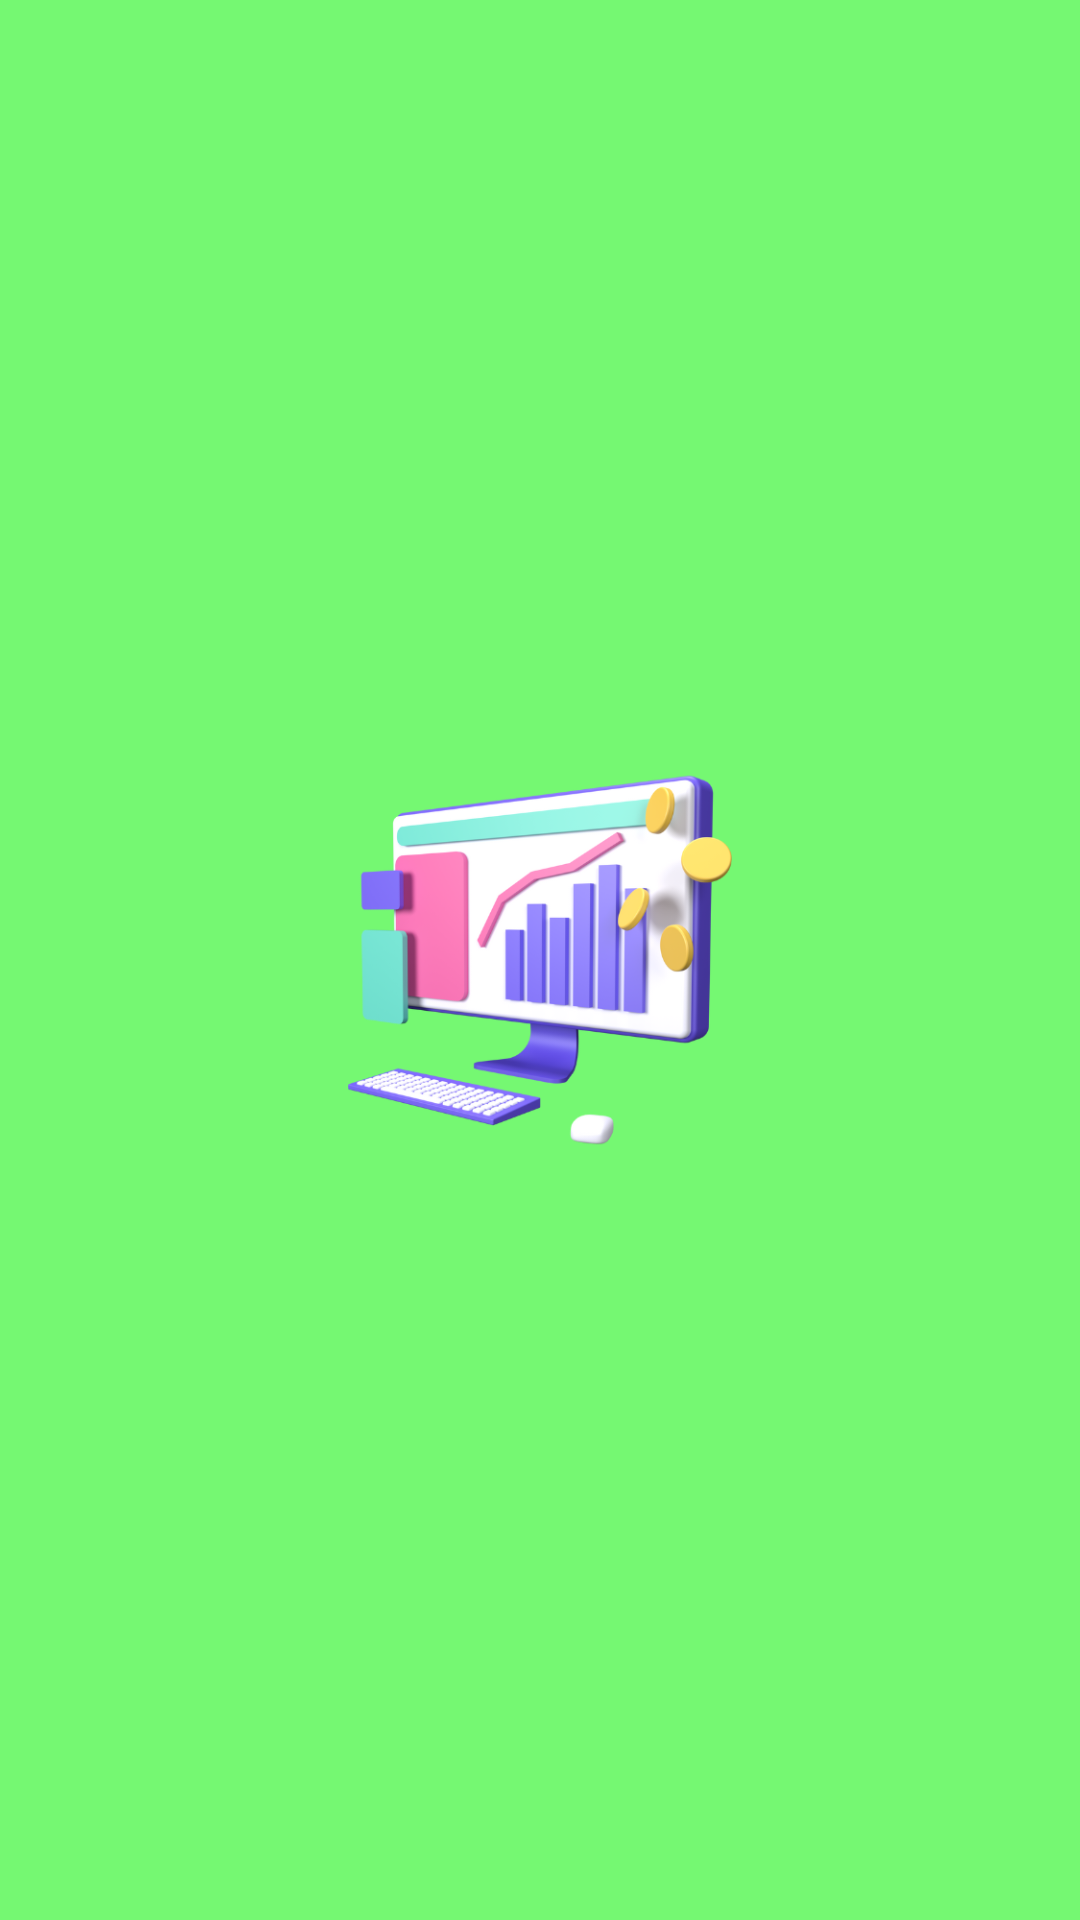

Write the Android layout XML for this screen, with the resource values it uses.
<!-- AndroidManifest.xml: application theme Theme.ChallengeChapter4 -->
<!-- res/layout/fragment_splash.xml -->
<?xml version="1.0" encoding="utf-8"?>
<FrameLayout
    android:background="@color/green_lilbitneon"
    xmlns:android="http://schemas.android.com/apk/res/android"
    xmlns:tools="http://schemas.android.com/tools"
    android:layout_width="match_parent"
    android:layout_height="match_parent"
    tools:context=".SplashFragment">

    
    <ImageView
        android:layout_margin="100dp"
        android:layout_gravity="center"
        android:src="@drawable/img_splash"
        android:layout_width="wrap_content"
        android:layout_height="wrap_content" />

</FrameLayout>
<!-- resources referenced by this layout -->
<resources>
  <color name="green_lilbitneon">#75F872</color>
  <!-- drawable img_splash: png bitmap (drawable, 95969 bytes) -->
  <style name="Theme.ChallengeChapter4" parent="Theme.MaterialComponents.DayNight.DarkActionBar">
          
          <item name="colorPrimary">@color/purple_500</item>
          <item name="colorPrimaryVariant">@color/purple_700</item>
          <item name="colorOnPrimary">@color/white</item>
          
          <item name="colorSecondary">@color/teal_200</item>
          <item name="colorSecondaryVariant">@color/teal_700</item>
          <item name="colorOnSecondary">@color/black</item>
          
          <item name="android:statusBarColor" tools:targetApi="l">?attr/colorPrimaryVariant</item>
          
      </style>
  <color name="purple_500">#FF6200EE</color>
  <color name="purple_700">#FF3700B3</color>
  <color name="white">#FFFFFFFF</color>
  <color name="teal_200">#FF03DAC5</color>
  <color name="teal_700">#FF018786</color>
  <color name="black">#FF000000</color>
</resources>
